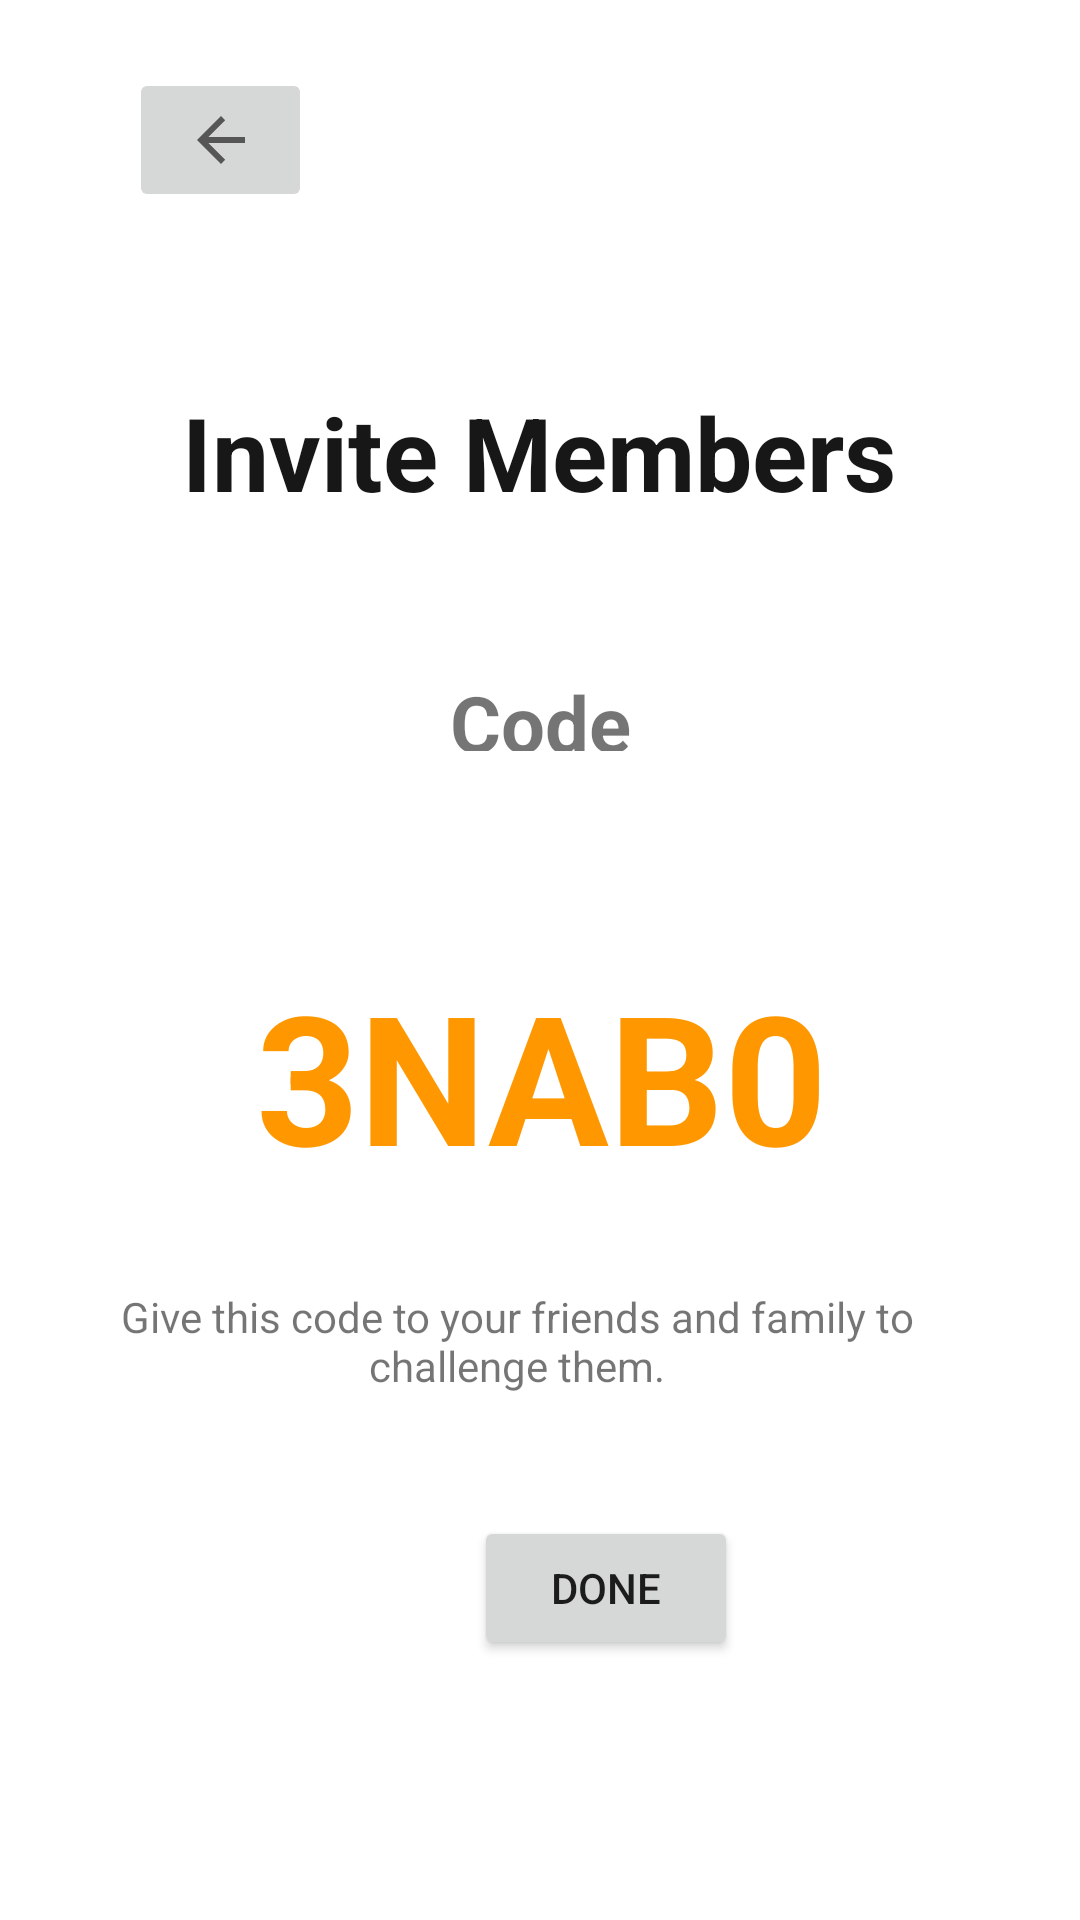

Produce the Android XML layout that renders to this screen, including the resource entries it uses.
<!-- AndroidManifest.xml: application theme Theme.BeSportive -->
<!-- res/layout/invitemembers.xml -->
<?xml version="1.0" encoding="utf-8"?>
<androidx.constraintlayout.widget.ConstraintLayout xmlns:android="http://schemas.android.com/apk/res/android"
    xmlns:app="http://schemas.android.com/apk/res-auto"
    xmlns:tools="http://schemas.android.com/tools"
    android:layout_width="match_parent"
    android:layout_height="match_parent"
    tools:context=".MainActivity">

    <ImageView
        android:id="@+id/imageView3"
        android:layout_width="wrap_content"
        android:layout_height="wrap_content"
        android:layout_marginTop="32dp"
        app:layout_constraintBottom_toBottomOf="parent"
        app:layout_constraintEnd_toEndOf="parent"
        app:layout_constraintStart_toStartOf="parent"
        app:layout_constraintTop_toTopOf="parent"
        app:layout_constraintVertical_bias="0.0"
        app:srcCompat="@drawable/logo_2" />

    <TextView
        android:id="@+id/textView2"
        android:layout_width="wrap_content"
        android:layout_height="wrap_content"
        android:layout_marginTop="128dp"
        android:text="@string/invite_members_header"
        android:textColor="#E8000000"
        android:textSize="34sp"
        android:textStyle="bold"
        app:layout_constraintEnd_toEndOf="parent"
        app:layout_constraintHorizontal_bias="0.497"
        app:layout_constraintStart_toStartOf="parent"
        app:layout_constraintTop_toTopOf="parent" />

    <TextView
        android:id="@+id/textView8"
        android:layout_width="300dp"
        android:layout_height="27dp"
        android:layout_marginStart="50dp"
        android:layout_marginTop="50dp"
        android:layout_marginEnd="50dp"
        android:text="@string/invite_members_subheader"
        android:textAlignment="center"
        android:textSize="26sp"
        android:textStyle="bold"
        app:layout_constraintEnd_toEndOf="parent"
        app:layout_constraintStart_toStartOf="parent"
        app:layout_constraintTop_toBottomOf="@+id/textView2" />

    <ImageButton
        android:id="@+id/imageButton"
        android:layout_width="61dp"
        android:layout_height="48dp"
        android:layout_marginStart="27dp"
        android:layout_marginTop="25dp"
        android:layout_marginEnd="60dp"
        android:layout_marginBottom="155dp"
        app:layout_constraintBottom_toTopOf="@+id/textView8"
        app:layout_constraintEnd_toStartOf="@+id/imageView3"
        app:layout_constraintStart_toStartOf="parent"
        app:layout_constraintTop_toTopOf="parent"
        app:srcCompat="?attr/actionModeCloseDrawable" />

    <TextView
        android:id="@+id/textView14"
        android:layout_width="295dp"
        android:layout_height="59dp"
        android:layout_marginStart="169dp"
        android:layout_marginTop="31dp"
        android:layout_marginEnd="184dp"
        android:text="@string/invite_members_info_text"
        android:textAlignment="center"
        app:layout_constraintEnd_toEndOf="parent"
        app:layout_constraintStart_toStartOf="parent"
        app:layout_constraintTop_toBottomOf="@+id/textView22" />

    <TextView
        android:id="@+id/textView22"
        android:layout_width="wrap_content"
        android:layout_height="wrap_content"
        android:layout_marginStart="136dp"
        android:layout_marginTop="68dp"
        android:layout_marginEnd="135dp"
        android:layout_marginBottom="31dp"
        android:text="@string/invite_members_code"
        android:textColor="#FF9800"
        android:textSize="60sp"
        android:textStyle="bold"
        app:layout_constraintBottom_toTopOf="@+id/textView14"
        app:layout_constraintEnd_toEndOf="parent"
        app:layout_constraintStart_toStartOf="parent"
        app:layout_constraintTop_toBottomOf="@+id/textView8" />

    <Button
        android:id="@+id/button2"
        android:layout_width="wrap_content"
        android:layout_height="wrap_content"
        android:layout_marginStart="158dp"
        android:layout_marginEnd="159dp"
        android:layout_marginBottom="70dp"
        android:text="Done"
        app:layout_constraintBottom_toBottomOf="parent"
        app:layout_constraintEnd_toEndOf="parent"
        app:layout_constraintHorizontal_bias="0.0"
        app:layout_constraintStart_toStartOf="parent"
        app:layout_constraintTop_toBottomOf="@+id/textView14" />

</androidx.constraintlayout.widget.ConstraintLayout>
<!-- resources referenced by this layout -->
<resources>
  <string name="invite_members_code">3NAB0</string>
  <string name="invite_members_header">Invite Members</string>
  <string name="invite_members_info_text">Give this code to your friends and family to challenge them.</string>
  <string name="invite_members_subheader">Code</string>
  <style name="Theme.BeSportive" parent="Theme.MaterialComponents.DayNight.NoActionBar">
          
          <item name="colorPrimary">@color/orange_500</item>
          <item name="colorPrimaryVariant">@color/orange_700</item>
          <item name="colorOnPrimary">@color/white</item>
          
          <item name="colorSecondary">@color/green_500</item>
          <item name="colorSecondaryVariant">@color/green_900</item>
          <item name="colorOnSecondary">@color/black</item>
          
          <item name="android:statusBarColor">?attr/colorPrimaryVariant</item>
          
          <item name="materialButtonStyle">@style/Widget.App.Button</item>
          <item name="alertDialogTheme">@style/AlertDialogTheme</item>
      </style>
  <color name="orange_500">#FF9800</color>
  <color name="orange_700">#B76E2E</color>
  <color name="white">#FFFFFFFF</color>
  <color name="green_500">#49EA9E</color>
  <color name="green_900">#006837</color>
  <color name="black">#FF000000</color>
  <style name="Widget.App.Button" parent="Widget.MaterialComponents.Button.TextButton">
          <item name="android:backgroundTint">@color/orange_500</item>
          <item name="android:textColor">@color/white</item>
      </style>
  <style name="AlertDialogTheme" parent="ThemeOverlay.MaterialComponents.Dialog.Alert">
          <item name="buttonBarNegativeButtonStyle">@style/NegativeButtonStyle</item>
          <item name="buttonBarPositiveButtonStyle">@style/PositiveButtonStyle</item>
      </style>
  <style name="NegativeButtonStyle" parent="Widget.App.OutlineButton">
          <item name="android:textColor">@color/gray</item>
          <item name="strokeColor">@color/gray</item>
          <item name="android:layout_marginEnd">8dp</item>
      </style>
  <style name="PositiveButtonStyle" parent="Widget.App.Button">
          <item name="android:backgroundTint">@color/hard_red</item>
      </style>
  <style name="Widget.App.OutlineButton" parent="Widget.MaterialComponents.Button.OutlinedButton">
          <item name="android:backgroundTint">#00000000</item>
          <item name="android:textColor">@color/orange_500</item>
          <item name="strokeColor">@color/orange_500</item>
      </style>
  <color name="gray">#808080</color>
  <color name="hard_red">#F44336</color>
</resources>
